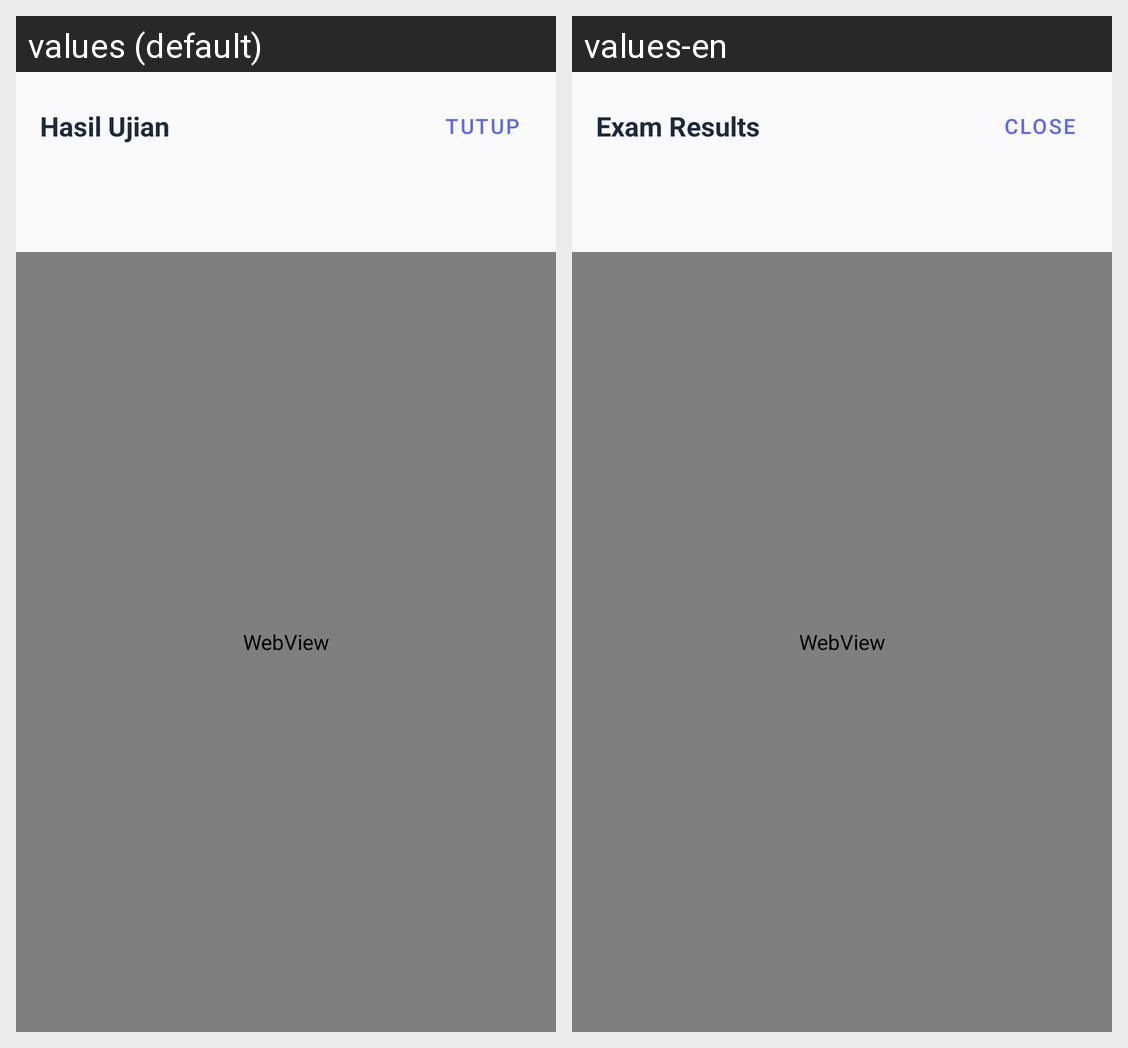

Here is an Android app screen in its default locale and in the app's own translations. Write out the translated-string differences for the strings that appear on this screen.
Android screen res/layout/activity_results_viewer.xml rendered under 2 locales, left to right: values (default), values-en. Device: Nexus 5 (rendered at 1080×1920; each locale shown at half size, 540×960, under a caption strip naming it); theme Theme.ExamVan.
Strings drawn on this screen, with the default value and each locale's value (text and hints the layout hard-codes, and strings that could not be matched under every locale, appear in the picture but are not listed):

results_viewer_title
  values: Hasil Ujian
  values-en: Exam Results

results_close
  values: Tutup
  values-en: Close
